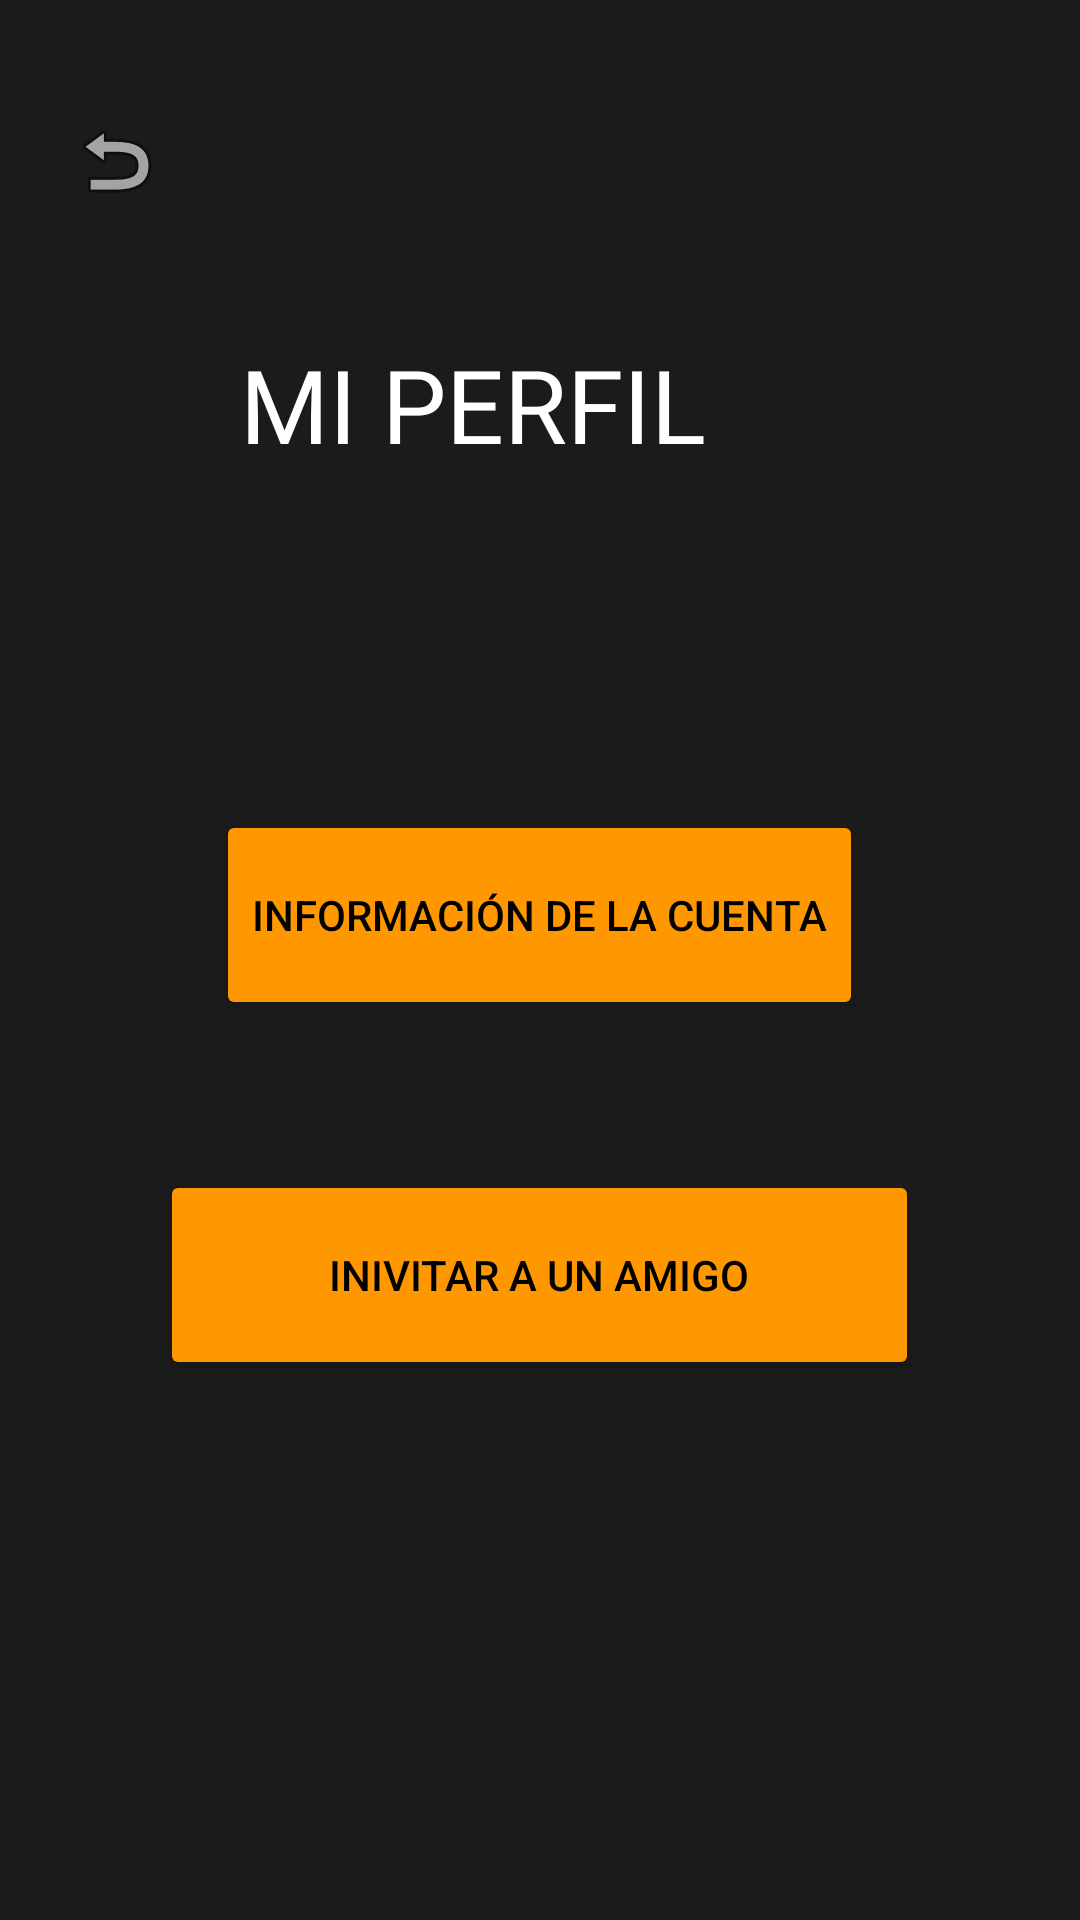

This screen was rendered from an Android layout file. Write that file and the resources it references.
<!-- AndroidManifest.xml: application theme Theme.TFG_def -->
<!-- res/layout/activity_perfil.xml -->
<?xml version="1.0" encoding="utf-8"?>
<LinearLayout xmlns:android="http://schemas.android.com/apk/res/android"
    xmlns:app="http://schemas.android.com/apk/res-auto"
    xmlns:tools="http://schemas.android.com/tools"
    android:layout_width="match_parent"
    android:layout_height="match_parent"
    android:background="#1B1B1B"
    android:orientation="vertical"
    tools:context=".Perfil">

    <ImageButton
        android:id="@+id/btnVolverPerfil"
        android:layout_width="77dp"
        android:layout_height="77dp"
        android:layout_marginTop="15dp"
        android:backgroundTint="#1B1B1B"
        android:contentDescription="volver"
        android:src="@android:drawable/ic_menu_revert" />

    <LinearLayout
        android:layout_width="wrap_content"
        android:layout_height="118dp"
        android:orientation="horizontal">

        <ImageView
            android:id="@+id/imageView3"
            android:layout_width="wrap_content"
            android:layout_height="80dp"
            android:layout_marginLeft="65dp"
            android:layout_marginRight="15dp"
            android:src="@drawable/icons8_male_user_50"
            tools:srcCompat="@drawable/icons8_male_user_50" />

        <TextView
            android:id="@+id/textView5"
            android:layout_width="wrap_content"
            android:layout_height="wrap_content"
            android:layout_marginTop="20dp"
            android:layout_weight="1"
            android:fontFamily="@font/days_one"
            android:text="MI PERFIL"
            android:textColor="#FFFFFF"
            android:textSize="34sp" />

    </LinearLayout>

    <Button
        android:id="@+id/btnInfo"
        android:layout_width="wrap_content"
        android:layout_height="70dp"
        android:layout_gravity="center"
        android:layout_marginTop="60dp"
        android:layout_weight="0"
        android:backgroundTint="#FF9800"
        android:gravity="center"
        android:text="Información de la cuenta"
        android:textColor="#000000" />

    <Button
        android:id="@+id/btnInvitar"
        android:layout_width="253dp"
        android:layout_height="70dp"
        android:layout_gravity="center"
        android:layout_marginTop="50dp"
        android:backgroundTint="#FF9800"
        android:gravity="center"
        android:text="Inivitar a un amigo"
        android:textColor="#000000" />

    <LinearLayout
        android:layout_width="match_parent"
        android:layout_height="match_parent"
        android:layout_marginTop="230dp"
        android:background="#FF9800"
        android:orientation="horizontal"></LinearLayout>
</LinearLayout>
<!-- resources referenced by this layout -->
<resources>
  <style name="Theme.TFG_def" parent="Base.Theme.TFG_def" />
  <style name="Base.Theme.TFG_def" parent="Theme.Material3.DayNight.NoActionBar">
          
          
      </style>
</resources>
